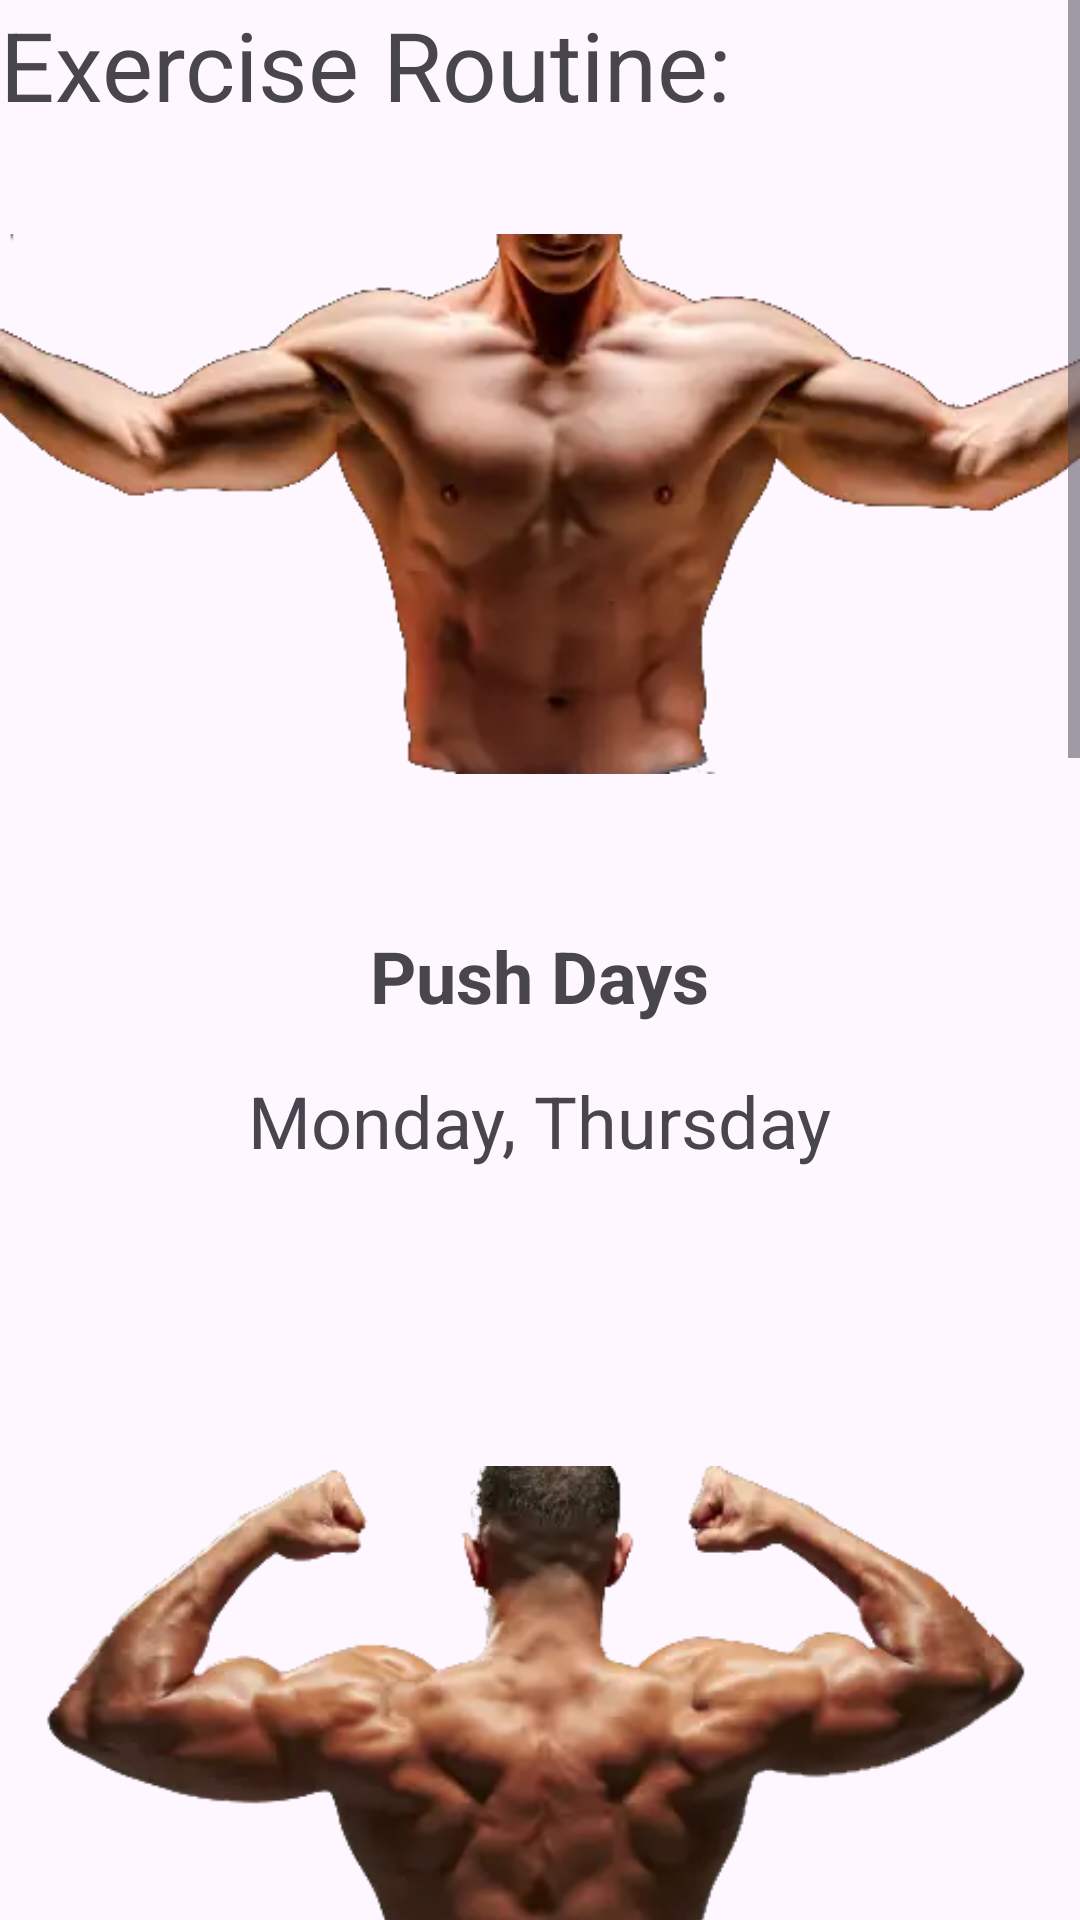

Here is an Android app screen rendered from its layout file. Give the layout XML and the strings, colors and styles it references.
<!-- AndroidManifest.xml: application theme Theme.TabsNavigationAndroidActivity -->
<!-- res/layout/fragment_exercise.xml -->
<?xml version="1.0" encoding="utf-8"?>
<ScrollView xmlns:android="http://schemas.android.com/apk/res/android"
    xmlns:app="http://schemas.android.com/apk/res-auto"
    xmlns:tools="http://schemas.android.com/tools"
    android:layout_width="match_parent"
    android:layout_height="match_parent"
    tools:context=".ExerciseFragment">

    <androidx.constraintlayout.widget.ConstraintLayout
        android:layout_width="match_parent"
        android:layout_height="wrap_content">
        <TextView
            android:id="@+id/tabExercises"
            style="@style/tabLabels"
            android:layout_width="wrap_content"
            android:layout_height="wrap_content"
            android:text="@string/tabExercises"
            app:layout_constraintStart_toStartOf="parent"
            app:layout_constraintTop_toTopOf="parent"
            />

        <ImageView
            android:id="@+id/exerciseIMG1"
            android:layout_width="wrap_content"
            android:layout_height="wrap_content"
            android:src="@drawable/exercise_push"
            app:layout_constraintStart_toStartOf="parent"
            app:layout_constraintTop_toBottomOf="@+id/tabExercises"
            android:contentDescription="@string/pushDay"/>

        <TextView
            android:id="@+id/exerciseType1"
            android:layout_width="wrap_content"
            android:layout_height="wrap_content"
            android:text="@string/pushDay"
            app:layout_constraintEnd_toEndOf="parent"
            app:layout_constraintStart_toStartOf="parent"
            app:layout_constraintTop_toBottomOf="@+id/exerciseIMG1"
            style="@style/textLabels"
            android:layout_marginTop="@dimen/normal_space"/>

        <TextView
            android:id="@+id/exerciseDays1"
            android:layout_width="wrap_content"
            android:layout_height="wrap_content"
            android:text="@string/monthur"
            style="@style/contentLabel"
            app:layout_constraintEnd_toEndOf="parent"
            app:layout_constraintStart_toStartOf="parent"
            app:layout_constraintTop_toBottomOf="@+id/exerciseType1"
            android:layout_marginTop="@dimen/normal_space"/>

        <ImageView
            android:id="@+id/exerciseIMG2"
            android:layout_width="wrap_content"
            android:layout_height="wrap_content"
            android:src="@drawable/exercise_pull"
            app:layout_constraintEnd_toEndOf="parent"
            app:layout_constraintStart_toStartOf="parent"
            app:layout_constraintTop_toBottomOf="@+id/exerciseDays1"
            android:layout_marginTop="@dimen/big_space2"
            android:contentDescription="@string/pullDay"/>

        <TextView
            android:id="@+id/exerciseType2"
            android:layout_width="wrap_content"
            android:layout_height="wrap_content"
            android:text="@string/pullDay"
            app:layout_constraintEnd_toEndOf="parent"
            app:layout_constraintStart_toStartOf="parent"
            app:layout_constraintTop_toBottomOf="@+id/exerciseIMG2"
            style="@style/textLabels"
            android:layout_marginTop="@dimen/normal_space"/>

        <TextView
            android:id="@+id/exerciseDays2"
            android:layout_width="wrap_content"
            android:layout_height="wrap_content"
            android:text="@string/tuesfri"
            style="@style/contentLabel"
            app:layout_constraintEnd_toEndOf="parent"
            app:layout_constraintStart_toStartOf="parent"
            app:layout_constraintTop_toBottomOf="@+id/exerciseType2"
            android:layout_marginTop="@dimen/normal_space"/>

        <ImageView
            android:id="@+id/exerciseIMG3"
            android:layout_width="wrap_content"
            android:layout_height="wrap_content"
            android:src="@drawable/exercise_leg"
            app:layout_constraintEnd_toEndOf="parent"
            app:layout_constraintStart_toStartOf="parent"
            app:layout_constraintTop_toBottomOf="@+id/exerciseDays2"
            android:layout_marginTop="@dimen/big_space2"
            android:contentDescription="@string/legDay"/>

        <TextView
            android:id="@+id/exerciseType3"
            android:layout_width="wrap_content"
            android:layout_height="wrap_content"
            android:text="@string/legDay"
            app:layout_constraintEnd_toEndOf="parent"
            app:layout_constraintStart_toStartOf="parent"
            app:layout_constraintTop_toBottomOf="@+id/exerciseIMG3"
            style="@style/textLabels"
            android:layout_marginTop="@dimen/normal_space"/>

        <TextView
            android:id="@+id/exerciseDays3"
            android:layout_width="wrap_content"
            android:layout_height="wrap_content"
            android:text="@string/wed"
            style="@style/contentLabel"
            app:layout_constraintEnd_toEndOf="parent"
            app:layout_constraintStart_toStartOf="parent"
            app:layout_constraintTop_toBottomOf="@+id/exerciseType3"
            android:layout_marginTop="@dimen/normal_space"/>

        <ImageView
            android:id="@+id/exerciseIMG4"
            android:layout_width="wrap_content"
            android:layout_height="wrap_content"
            android:src="@drawable/exercise_rest"
            app:layout_constraintEnd_toEndOf="parent"
            app:layout_constraintStart_toStartOf="parent"
            app:layout_constraintTop_toBottomOf="@+id/exerciseDays3"
            android:layout_marginTop="@dimen/big_space2"
            android:contentDescription="@string/restDay"/>

        <TextView
            android:id="@+id/exerciseType4"
            android:layout_width="wrap_content"
            android:layout_height="wrap_content"
            android:text="@string/restDay"
            app:layout_constraintEnd_toEndOf="parent"
            app:layout_constraintStart_toStartOf="parent"
            app:layout_constraintTop_toBottomOf="@+id/exerciseIMG4"
            style="@style/textLabels"
            android:layout_marginTop="@dimen/normal_space"/>

        <TextView
            android:id="@+id/exerciseDays4"
            android:layout_width="wrap_content"
            android:layout_height="wrap_content"
            android:text="@string/satsun"
            style="@style/contentLabel"
            app:layout_constraintEnd_toEndOf="parent"
            app:layout_constraintStart_toStartOf="parent"
            app:layout_constraintTop_toBottomOf="@+id/exerciseType4"
            android:layout_marginTop="@dimen/normal_space"/>
    </androidx.constraintlayout.widget.ConstraintLayout>
</ScrollView>
<!-- resources referenced by this layout -->
<resources>
  <dimen name="big_space2">64dp</dimen>
  <dimen name="normal_space">16dp</dimen>
  <!-- drawable exercise_leg: webp bitmap (drawable, 7928 bytes) -->
  <!-- drawable exercise_pull: webp bitmap (drawable, 9026 bytes) -->
  <!-- drawable exercise_push: webp bitmap (drawable, 7666 bytes) -->
  <!-- drawable exercise_rest: webp bitmap (drawable, 9094 bytes) -->
  <string name="legDay">Leg Days</string>
  <string name="monthur">Monday, Thursday</string>
  <string name="pullDay">Pull Days</string>
  <string name="pushDay">Push Days</string>
  <string name="restDay">Rest Days</string>
  <string name="satsun">Saturday, Sunday</string>
  <string name="tabExercises">Exercise Routine:</string>
  <string name="tuesfri">Tuesday, Friday</string>
  <string name="wed">Wednesday</string>
  <style name="contentLabel" parent="Widget.AppCompat.TextView">
          <item name="android:textSize">@dimen/medium_text</item>
      </style>
  <style name="tabLabels" parent="Widget.AppCompat.TextView">
          <item name="android:textSize">@dimen/big_text</item>
      </style>
  <style name="textLabels" parent="Widget.AppCompat.TextView">
          <item name="android:textSize">@dimen/medium_text</item>
          <item name="android:textStyle">bold</item>
      </style>
  <style name="Theme.TabsNavigationAndroidActivity" parent="Theme.Material3.DayNight.NoActionBar" />
  <dimen name="medium_text">24sp</dimen>
  <dimen name="big_text">32sp</dimen>
</resources>
